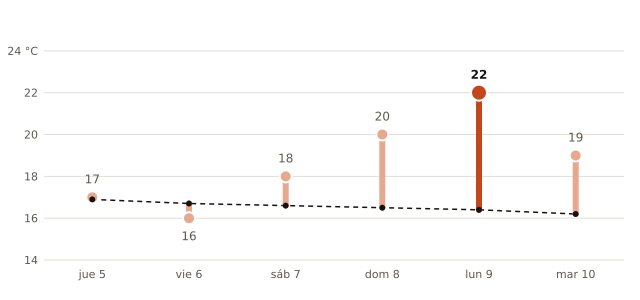

The data file committed next to this chart (first rows):
fecha, máxima_prevista_C, máxima_normal_1991_2020_C
2026-11-05, 17, 16.9
2026-11-06, 16, 16.7
2026-11-07, 18, 16.6
2026-11-08, 20, 16.5
2026-11-09, 22, 16.4
2026-11-10, 19, 16.2
